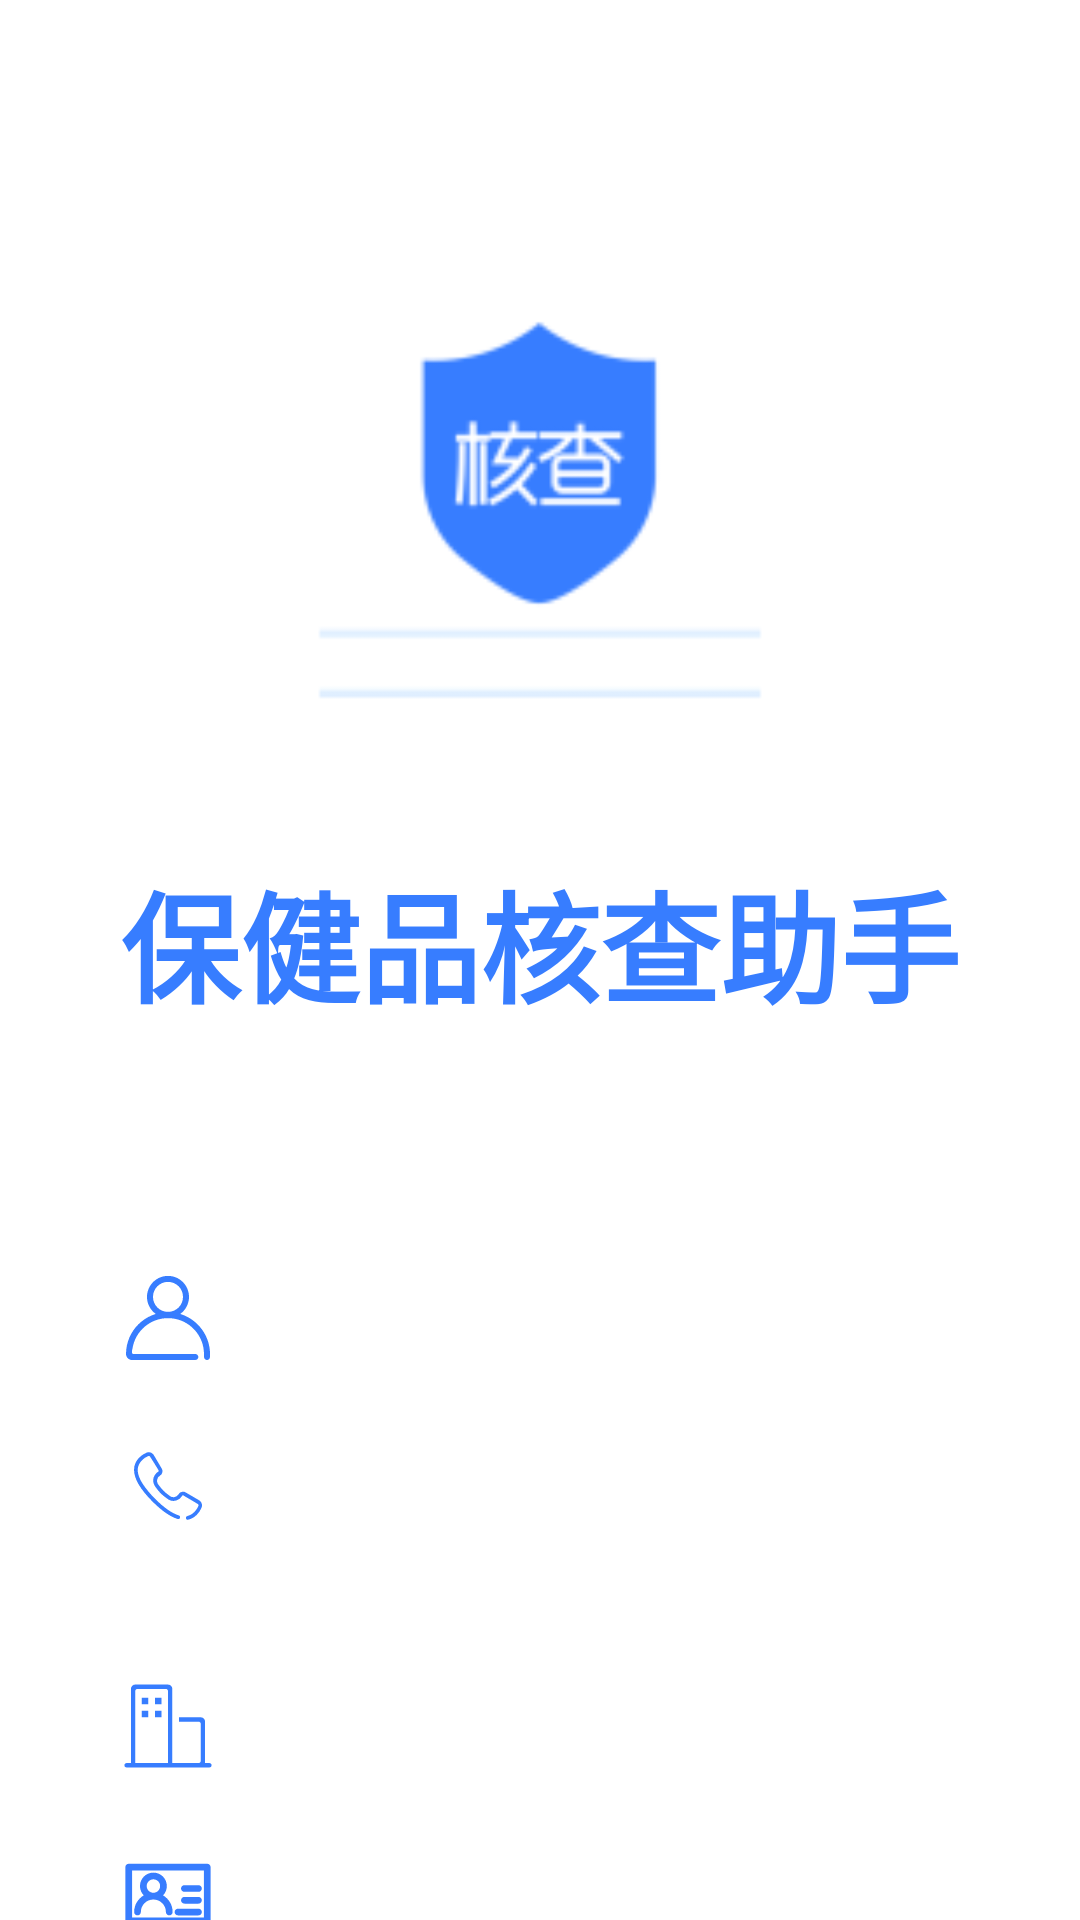

The Android layout XML behind this screen, and the referenced resources:
<!-- AndroidManifest.xml: application theme AppTheme -->
<!-- res/layout/fragment_personal.xml -->
<?xml version="1.0" encoding="utf-8"?>
<ScrollView xmlns:android="http://schemas.android.com/apk/res/android"
    xmlns:app="http://schemas.android.com/apk/res-auto"
    xmlns:tools="http://schemas.android.com/tools"
    android:layout_width="match_parent"
    android:layout_height="match_parent">

    <android.support.constraint.ConstraintLayout
        android:layout_width="match_parent"
        android:layout_height="match_parent"
        android:paddingHorizontal="32dp"
        tools:context="com.zhengdianfang.healthverifyassistant.views.LoginActivity"
        tools:ignore="MissingConstraints">


        <ImageView
            android:id="@+id/imageView2"
            android:layout_width="0dp"
            android:layout_height="0dp"
            android:layout_marginBottom="8dp"
            android:layout_marginEnd="64dp"
            android:layout_marginStart="64dp"
            android:layout_marginTop="80dp"
            android:src="@mipmap/ic_launcher"
            app:layout_constraintBottom_toTopOf="@+id/guideline"
            app:layout_constraintDimensionRatio="1:1"
            app:layout_constraintEnd_toEndOf="parent"
            app:layout_constraintStart_toStartOf="parent"
            app:layout_constraintTop_toTopOf="parent" />

        <TextView
            android:id="@+id/titleView"
            android:layout_width="wrap_content"
            android:layout_height="wrap_content"
            android:layout_marginEnd="8dp"
            android:layout_marginStart="8dp"
            android:layout_marginTop="16dp"
            android:text="@string/app_name"
            android:textColor="@color/colorAccent"
            android:textSize="40sp"
            android:textStyle="bold"
            app:layout_constraintEnd_toEndOf="parent"
            app:layout_constraintStart_toStartOf="parent"
            app:layout_constraintTop_toTopOf="@+id/guideline" />


        <android.support.constraint.Guideline
            android:id="@+id/guideline"
            android:layout_width="wrap_content"
            android:layout_height="wrap_content"
            android:orientation="horizontal"
            app:layout_constraintGuide_begin="269dp" />

        <TextView
            android:id="@+id/nameTextView"
            style="@style/AppTheme.PersonalLabelStyle"
            android:layout_width="0dp"
            android:layout_height="wrap_content"
            android:layout_marginEnd="8dp"
            android:layout_marginStart="8dp"
            android:layout_marginTop="80dp"
            android:drawableLeft="@drawable/ic_personalcenter"
            android:drawableTint="@color/colorAccent"
            app:layout_constraintEnd_toEndOf="parent"
            app:layout_constraintStart_toStartOf="parent"
            app:layout_constraintTop_toBottomOf="@+id/titleView"
            tools:text="vtk qk " />

        <TextView
            android:id="@+id/phoneNumberTextView"
            style="@style/AppTheme.PersonalLabelStyle"
            android:layout_width="0dp"
            android:layout_height="wrap_content"
            android:layout_marginEnd="8dp"
            android:layout_marginStart="8dp"
            android:layout_marginTop="24dp"
            android:drawableLeft="@drawable/ic_phone"
            android:drawableTint="@color/colorAccent"
            app:layout_constraintEnd_toEndOf="parent"
            app:layout_constraintStart_toStartOf="parent"
            app:layout_constraintTop_toBottomOf="@+id/nameTextView"
            tools:text="vtk qk " />

        <TextView
            android:id="@+id/companyTextView"
            style="@style/AppTheme.PersonalLabelStyle"
            android:layout_width="0dp"
            android:layout_height="wrap_content"
            android:layout_marginEnd="8dp"
            android:layout_marginStart="8dp"
            android:layout_marginTop="48dp"
            android:drawableLeft="@drawable/ic_company"
            android:drawableTint="@color/colorAccent"
            app:layout_constraintEnd_toEndOf="parent"
            app:layout_constraintStart_toStartOf="parent"
            app:layout_constraintTop_toBottomOf="@+id/phoneNumberTextView"
            tools:text="vtk qk " />

        <TextView
            android:id="@+id/positionTextView"
            style="@style/AppTheme.PersonalLabelStyle"
            android:layout_width="0dp"
            android:layout_height="wrap_content"
            android:layout_marginEnd="8dp"
            android:layout_marginStart="8dp"
            android:layout_marginTop="24dp"
            android:drawableLeft="@drawable/ic_position"
            android:drawableTint="@color/colorAccent"
            app:layout_constraintEnd_toEndOf="parent"
            app:layout_constraintStart_toStartOf="parent"
            app:layout_constraintTop_toBottomOf="@+id/companyTextView"
            tools:text="vtk qk " />

        <TextView
            android:id="@+id/addressTextView"
            style="@style/AppTheme.PersonalLabelStyle"
            android:layout_width="0dp"
            android:layout_height="wrap_content"
            android:layout_marginEnd="8dp"
            android:layout_marginStart="8dp"
            android:layout_marginTop="24dp"
            android:drawableLeft="@drawable/ic_location"
            android:drawableTint="@color/colorAccent"
            app:layout_constraintEnd_toEndOf="parent"
            app:layout_constraintStart_toStartOf="parent"
            app:layout_constraintTop_toBottomOf="@+id/positionTextView"
            tools:text="vtk qk " />


        <Button
            android:id="@+id/feedbackButton"
            style="@style/AppTheme.PersonalButtonStyle"
            android:layout_width="wrap_content"
            android:layout_height="wrap_content"
            android:layout_marginStart="8dp"
            android:layout_marginTop="80dp"
            android:drawableLeft="@drawable/ic_feedback"
            android:text="@string/personal_feedback"
            app:layout_constraintStart_toStartOf="parent"
            app:layout_constraintTop_toBottomOf="@+id/addressTextView" />

        <Button
            android:id="@+id/aboutUsButton"
            style="@style/AppTheme.PersonalButtonStyle"
            android:layout_width="wrap_content"
            android:layout_height="wrap_content"
            android:drawableLeft="@drawable/ic_info"
            android:text="@string/personal_about_us"
            app:layout_constraintEnd_toEndOf="@+id/feedbackButton"
            app:layout_constraintTop_toBottomOf="@+id/feedbackButton" />

        <Button
            android:id="@+id/logoutButton"
            style="@style/AppTheme.PersonalButtonStyle"
            android:layout_width="wrap_content"
            android:layout_height="wrap_content"
            android:layout_marginStart="8dp"
            android:drawableLeft="@drawable/ic_shutdown"
            android:text="@string/personal_logout"
            app:layout_constraintEnd_toEndOf="@+id/feedbackButton"
            app:layout_constraintStart_toStartOf="parent"
            app:layout_constraintTop_toBottomOf="@+id/aboutUsButton" />
    </android.support.constraint.ConstraintLayout>

</ScrollView>
<!-- resources referenced by this layout -->
<resources>
  <color name="colorAccent">#377dff</color>
  <string name="app_name">保健品核查助手</string>
  <string name="personal_about_us">关于我们</string>
  <string name="personal_feedback">意见反馈</string>
  <string name="personal_logout">退出登录</string>
  <style name="AppTheme.PersonalButtonStyle">
          <item name="android:textSize">20sp</item>
          <item name="android:textColor">@color/tableTextColor</item>
          <item name="android:drawablePadding">16dp</item>
          <item name="android:background">@drawable/transparent</item>
      </style>
  <style name="AppTheme.PersonalLabelStyle">
          <item name="android:textSize">20sp</item>
          <item name="android:textColor">@color/tableTextColor</item>
          <item name="android:drawablePadding">16dp</item>
      </style>
  <style name="AppTheme" parent="Theme.AppCompat.NoActionBar">
          
          <item name="colorPrimary">@color/colorPrimary</item>
          <item name="colorPrimaryDark">@color/colorPrimaryDark</item>
          <item name="colorAccent">@color/colorAccent</item>
          <item name="android:background">@android:color/white</item>
          <item name="android:windowBackground">@drawable/app_background</item>
          <item name="android:buttonStyle">@style/AppTheme.ButtonStyle</item>
          <item name="android:editTextStyle">@style/AppTheme.EditTextStyle</item>
          <item name="android:checkboxStyle">@style/AppTheme.CheckButton</item>
      </style>
  <color name="tableTextColor">#333333</color>
  <color name="colorPrimary">#377dff</color>
  <color name="colorPrimaryDark">#303F9F</color>
  <!-- drawable app_background (drawable) -->
  <?xml version="1.0" encoding="utf-8"?>
  <layer-list xmlns:android="http://schemas.android.com/apk/res/android">
  
      <item>
          <shape>
              <solid android:color="@android:color/white" />
          </shape>
      </item>
      <item android:drawable="@mipmap/ic_launcher" android:width="160dp" android:height="160dp">
      </item>
  </layer-list>
  <style name="AppTheme.ButtonStyle" parent="@android:style/Widget.Button">
          <item name="android:background">@drawable/btn_default</item>
          <item name="android:textColor">@android:color/white</item>
          <item name="android:textSize">@dimen/btnTextSize</item>
          <item name="android:height">@dimen/btnHeight</item>
      </style>
  <style name="AppTheme.EditTextStyle" parent="@android:style/Widget.EditText">
          <item name="android:background">@drawable/default_input</item>
          <item name="android:textColor">@android:color/black</item>
          <item name="android:textSize">@dimen/editTextSize</item>
          <item name="android:height">@dimen/btnHeight</item>
          <item name="android:padding">8dp</item>
          <item name="android:textColorHint">@color/tableHintTextColor</item>
          <item name="android:maxLines">1</item>
      </style>
  <style name="AppTheme.CheckButton" parent="@android:style/Widget.CompoundButton.CheckBox">
          <item name="android:button">@drawable/checkbox_style</item>
      </style>
  <!-- drawable btn_default (drawable) -->
  <?xml version="1.0" encoding="utf-8"?>
  <selector xmlns:android="http://schemas.android.com/apk/res/android">
      <item android:drawable="@drawable/button_active_background_drawable" android:state_pressed="true" />
      <item android:drawable="@drawable/button_normal_background_drawable" />
  </selector>
  <dimen name="btnTextSize">14sp</dimen>
  <dimen name="btnHeight">64dp</dimen>
  <!-- drawable default_input (drawable) -->
  <?xml version="1.0" encoding="utf-8"?>
  <layer-list xmlns:android="http://schemas.android.com/apk/res/android">
      <item>
          <shape>
              <solid android:color="@android:color/darker_gray" />
          </shape>
      </item>
      <item android:bottom="1px">
          <shape>
              <solid android:color="@android:color/white" />
          </shape>
      </item>
  </layer-list>
  <dimen name="editTextSize">16sp</dimen>
  <color name="tableHintTextColor">#999999</color>
</resources>
